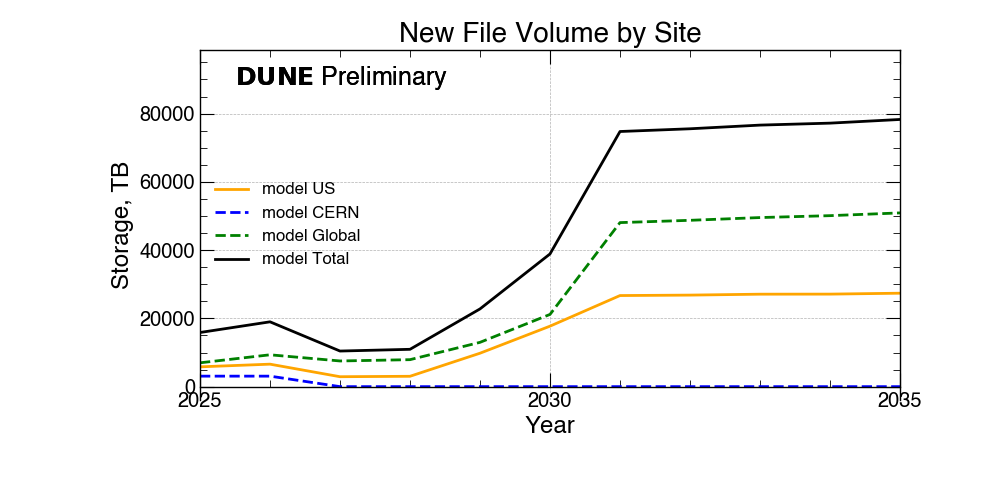

The data file committed next to this chart (first rows):
Locations, 2025, 2026, 2027, 2028, 2029, 2030, 2031, 2032, 2033, 2034, 2035
US, 5802, 6585, 2907, 3034, 9793, 17719, 26686, 26818, 27087, 27106, 27375
CERN, 3075, 3075, 0, 0, 0, 0, 0, 0, 0, 0, 0
Global, 6983, 9330, 7521, 7902, 12979, 21159, 48061, 48730, 49537, 50094, 50901
Total, 15861, 18990, 10428, 10937, 22772, 38879, 74748, 75549, 76625, 77201, 78277
